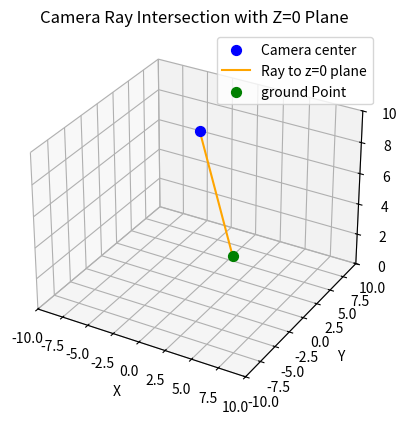

Recreate this plot in Python.
# Calc point location on ground from camera pixel
# Take Camera orentation and height (pitch_deg, C_world)
# Take camera point pixel (u, v)

import numpy as np
import matplotlib.pyplot as plt

# region Camera
FX = FY = 800
CAMERA_WIDTH = 640
CAMERA_HEIGHT = 480
CX = CAMERA_WIDTH / 2
CY = CAMERA_HEIGHT / 2


u, v = 320, 240  # Pixel coordinates
# u, v = 320, 248.37843123  # Pixel coordinates
pitch_deg = 30  # Pitch angle in degrees
# pitch_deg = 31  # Pitch angle in degrees
C_world = np.array([0, 0, 10])  # Camera position in world coordinates

# Camera intrinsics
K = np.array([
    [FX, 0, CX],
    [0, FY, CY],
    [0, 0, 1]
])
# endregion Camera


t_wc = [0, 0, 10]  # Translation from world to camera coordinates (camera location))

# Compute camera extrinsics
R = np.array([
    [1, 0, 0],
    [0, np.cos(np.deg2rad(pitch_deg)), -np.sin(np.deg2rad(pitch_deg))],
    [0, np.sin(np.deg2rad(pitch_deg)), np.cos(np.deg2rad(pitch_deg))]
])

R_wc = R
pix_h = np.array([u, v, 1])  # Homogeneous pixel coordinates
d_c = np.linalg.inv(K) @ pix_h  # Camera coordinates (camera intrinsics)
d_c = d_c / np.linalg.norm(d_c)  # Normalize direction vector
d_w = R_wc @ d_c  # Direction in world coordinates (extransic without translation)
C = t_wc

print("Camera position in world:", C)
print("Direction in world coordinates:", d_w)
print("Direction in camera coordinates:", d_c)

t_ray = -C[2]/  d_w[2] # ration between camera z and ray z
P_hit = C + t_ray * d_w  # Intersection point with z=0 plane

print("World point at z=0:", P_hit)

# region Visualization
fig = plt.figure()
ax = fig.add_subplot(111, projection='3d')
ax.scatter(*C, color='blue', s=50, label='Camera center')
ax.plot([C[0], P_hit[0]], 
        [C[1], P_hit[1]],
        [C[2], P_hit[2]], color='orange', label='Ray to z=0 plane')

ax.scatter(*P_hit, color='green', s=50, label='ground Point') 

ax.set_xlabel('X')
ax.set_ylabel('Y')
ax.set_zlabel('Z')
ax.set_title('Camera Ray Intersection with Z=0 Plane')
ax.legend()
ax.set_xlim([-10, 10])
ax.set_ylim([-10, 10])
ax.set_zlim([0, 10])
plt.show()
# endregion Visualization

#30: World point at z=0: [0.         5.77350269 0.        ]
#31: World point at z=0: [0.         6.00860619 0.        ]